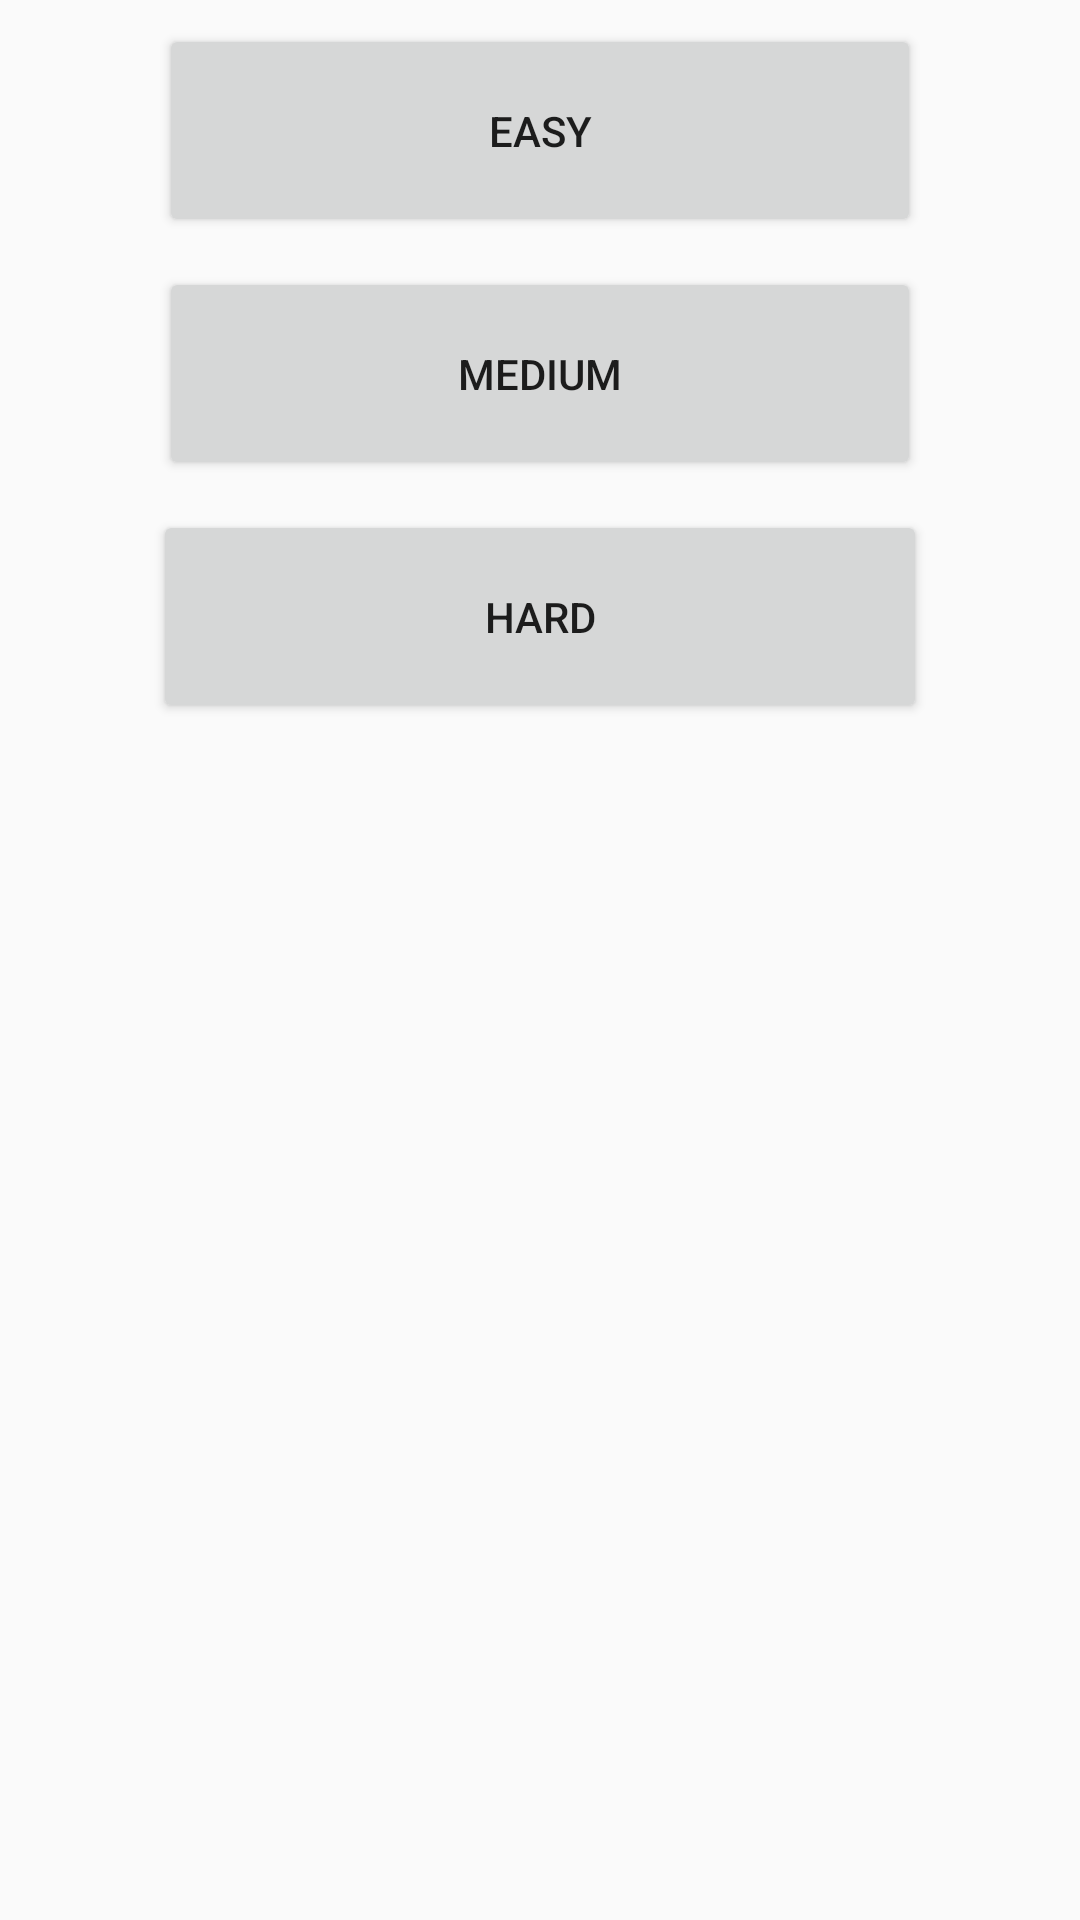

Write the Android layout XML for this screen, with the resource values it uses.
<!-- AndroidManifest.xml: application theme AppTheme -->
<!-- res/layout/activity_main.xml -->
<?xml version="1.0" encoding="utf-8"?>
<android.support.constraint.ConstraintLayout xmlns:android="http://schemas.android.com/apk/res/android"
    xmlns:app="http://schemas.android.com/apk/res-auto"
    xmlns:tools="http://schemas.android.com/tools"
    android:layout_width="match_parent"
    android:layout_height="match_parent"
    tools:context=".MainActivity"
    tools:layout_editor_absoluteY="81dp">

    <Button
        android:id="@+id/bt_easy"
        android:layout_width="254dp"
        android:layout_height="71dp"
        android:layout_marginStart="8dp"
        android:layout_marginTop="8dp"
        android:layout_marginEnd="8dp"
        android:text="@string/easy"
        app:layout_constraintEnd_toEndOf="parent"
        app:layout_constraintStart_toStartOf="parent"
        app:layout_constraintTop_toTopOf="parent" />

    <Button
        android:id="@+id/bt_medium"
        android:layout_width="254dp"
        android:layout_height="71dp"
        android:layout_marginStart="8dp"
        android:layout_marginTop="10dp"
        android:layout_marginEnd="8dp"
        android:text="@string/medium"
        app:layout_constraintEnd_toEndOf="parent"
        app:layout_constraintStart_toStartOf="parent"
        app:layout_constraintTop_toBottomOf="@+id/bt_easy" />

    <Button
        android:id="@+id/bt_hard"
        android:layout_width="258dp"
        android:layout_height="71dp"
        android:layout_marginStart="8dp"
        android:layout_marginTop="10dp"
        android:layout_marginEnd="8dp"
        android:text="@string/hard"
        app:layout_constraintEnd_toEndOf="parent"
        app:layout_constraintStart_toStartOf="parent"
        app:layout_constraintTop_toBottomOf="@+id/bt_medium" />
</android.support.constraint.ConstraintLayout>
<!-- resources referenced by this layout -->
<resources>
  <string name="easy">Easy</string>
  <string name="hard">Hard</string>
  <string name="medium">Medium</string>
  <style name="AppTheme" parent="Theme.AppCompat.Light.DarkActionBar">
          
          <item name="colorPrimary">@color/colorPrimary</item>
          <item name="colorPrimaryDark">@color/colorPrimaryDark</item>
          <item name="colorAccent">@color/colorAccent</item>
      </style>
  <!-- not gathered from this repository: default colours our renderer supplied (Android Studio template values) -->
  <color name="colorPrimary">#FF6200EE</color>
  <color name="colorPrimaryDark">#FF3700B3</color>
  <color name="colorAccent">#FF03DAC5</color>
</resources>
